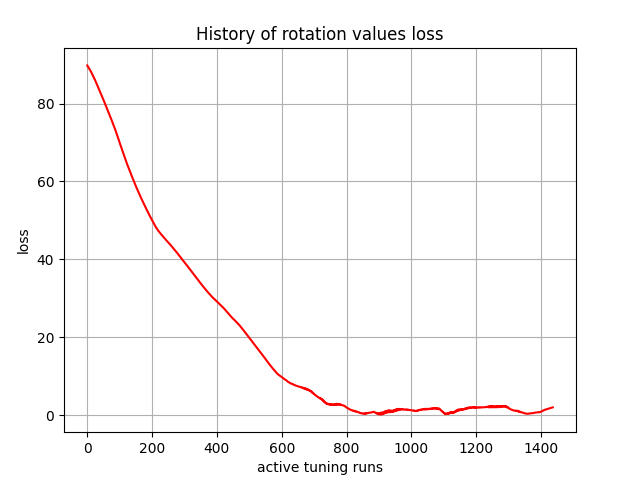

Data behind this chart, as committed beside it:
, 0
0, 89.76
1, 89.52
2, 89.47
3, 89.42
4, 89.22
5, 89.01
6, 88.92
7, 88.84
8, 88.66
9, 88.47
10, 88.36
11, 88.26
12, 88.09
13, 87.92
14, 87.79
15, 87.65
16, 87.47
17, 87.27
18, 87.1
19, 86.93
20, 86.75
21, 86.56
22, 86.38
23, 86.21
24, 86.02
25, 85.83
26, 85.64
27, 85.46
28, 85.27
29, 85.08
30, 84.89
31, 84.7
32, 84.51
33, 84.31
34, 84.12
35, 83.93
36, 83.74
37, 83.54
38, 83.34
39, 83.15
40, 82.95
41, 82.75
42, 82.55
43, 82.35
44, 82.15
45, 81.95
46, 81.75
47, 81.55
48, 81.34
49, 81.14
50, 80.94
51, 80.73
52, 80.53
53, 80.32
54, 80.12
55, 79.91
56, 79.71
57, 79.52
58, 79.33
59, 79.13
... 1,377 more rows
